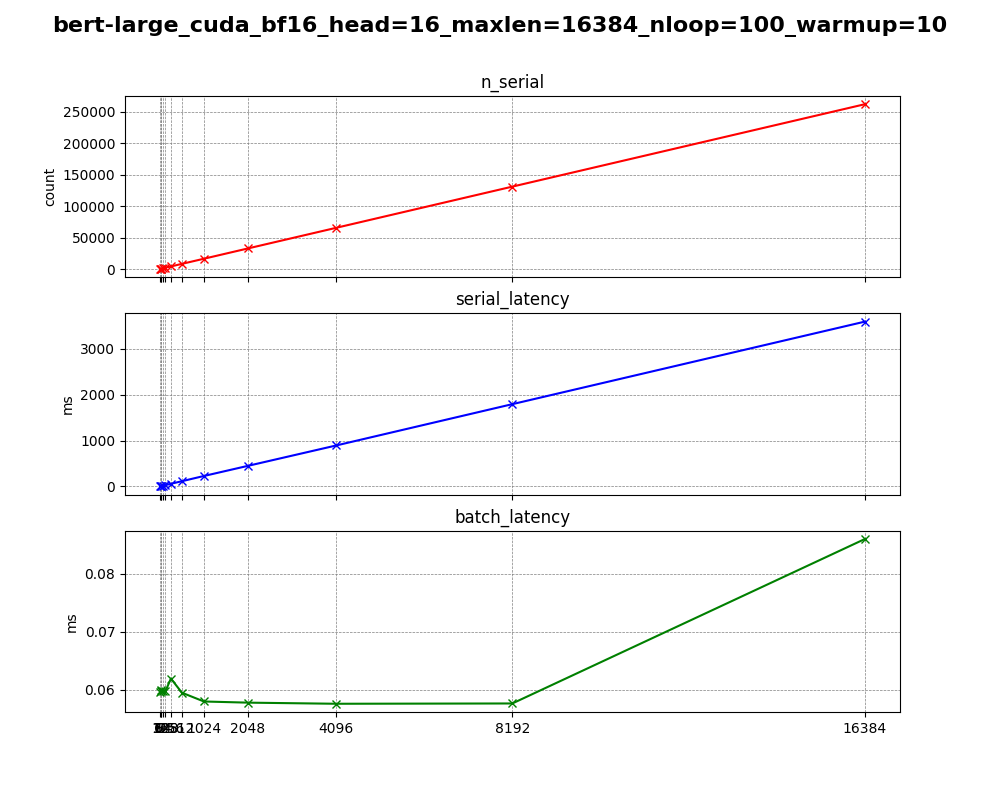

Source data for this figure (header and first rows):
, n_warmup, n_loop, device, dtype, n_head, batch_size, seq_len, n_serial, serial_latency, batch_latency
0, 10, 100, cuda, bf16, 16, 1, 8, 128, 1.761, 0.0595
1, 10, 100, cuda, bf16, 16, 1, 16, 256, 3.57, 0.05995
2, 10, 100, cuda, bf16, 16, 1, 32, 512, 7.115, 0.05977
3, 10, 100, cuda, bf16, 16, 1, 64, 1024, 14.25, 0.05981
4, 10, 100, cuda, bf16, 16, 1, 128, 2048, 28.39, 0.05968
5, 10, 100, cuda, bf16, 16, 1, 256, 4096, 57.36, 0.0619
6, 10, 100, cuda, bf16, 16, 1, 512, 8192, 113.9, 0.05945
7, 10, 100, cuda, bf16, 16, 1, 1024, 16384, 227.8, 0.05793
8, 10, 100, cuda, bf16, 16, 1, 2048, 32768, 448.8, 0.05773
9, 10, 100, cuda, bf16, 16, 1, 4096, 65536, 891.9, 0.05754
10, 10, 100, cuda, bf16, 16, 1, 8192, 131072, 1792, 0.05759
11, 10, 100, cuda, bf16, 16, 1, 16384, 262144, 3590, 0.08602
